Image classification data set "dataset" (arifnurrhmnn/Dataset-Motif-Batik on GitHub). Class labels (5): kawung, megamendung, parang, sidomukti, truntum.

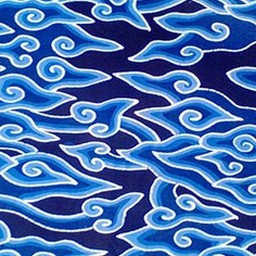
Label: megamendung

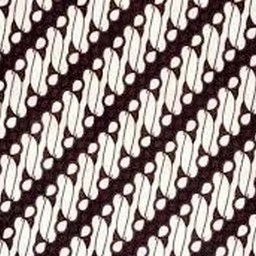
Label: parang

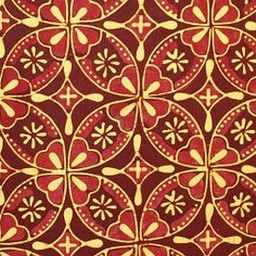
Label: kawung

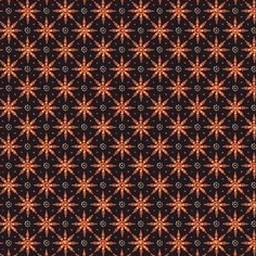
Label: truntum

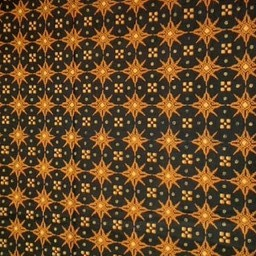
Label: truntum

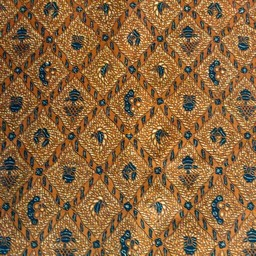
Label: sidomukti
